Run: headless pygame with SDL's dummy video driver; simulated clock (each Clock.tick advances the game by its frame time, no real sleeping); random seed 0; keys injected as events and as key.get_pressed() state; no mouse input.
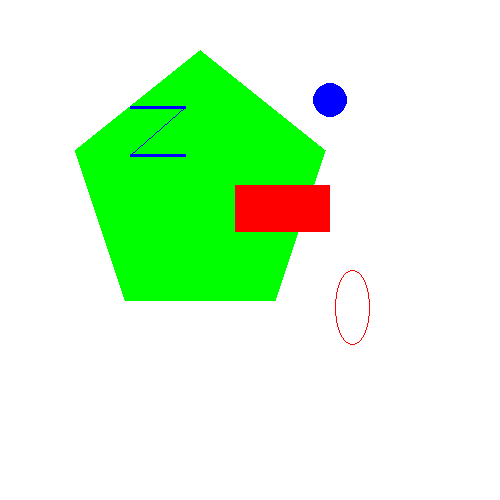
Frame 1 of 4 · flips 1–60 · no input
Frame 2 of 4 · flips 61–180 · tapped SPACE, RETURN · held RIGHT (→), D · screen unchanged from frame 1, image omitted
Frame 3 of 4 · flips 181–300 · held DOWN (↓), S · screen unchanged from frame 2, image omitted
Frame 4 of 4 · flips 301–420 · held LEFT (←), A, UP (↑), W · screen unchanged from frame 3, image omitted

The pygame program that drew these frames:

# by Liana Hill
# last modified December 12, 2019
# daily exercises

import pygame, sys
from pygame.locals import *

pygame.init()

main_surface = pygame.display.set_mode((500, 500), 0, 32)
pygame.display.set_caption("Daily Exercise")
main_surface.fill((255, 255, 255))

pygame.draw.polygon(main_surface, (0, 255, 0), ((200, 50), (325, 150), (275, 300), (125, 300), (75, 150)), 0)
pygame.draw.circle(main_surface, (0, 0, 255), (330, 100), 17, 0)
pygame.draw.rect(main_surface, (255, 0, 0), (235, 185, 95, 47), 0)
pygame.draw.ellipse(main_surface, (255, 0, 0), (335, 270, 35, 75), 1)

# makes the letter "z"
pygame.draw.line(main_surface, (0, 0, 255), (130, 107), (185, 107), 3)
pygame.draw.line(main_surface, (0, 0, 255), (185, 107), (130, 155), 1)
pygame.draw.line(main_surface, (0, 0, 255), (130, 155), (185, 155), 3)

while True:
    pygame.display.update()
    for event in pygame.event.get():
        if event.type == QUIT:
            pygame.quit()
            sys.exit()
